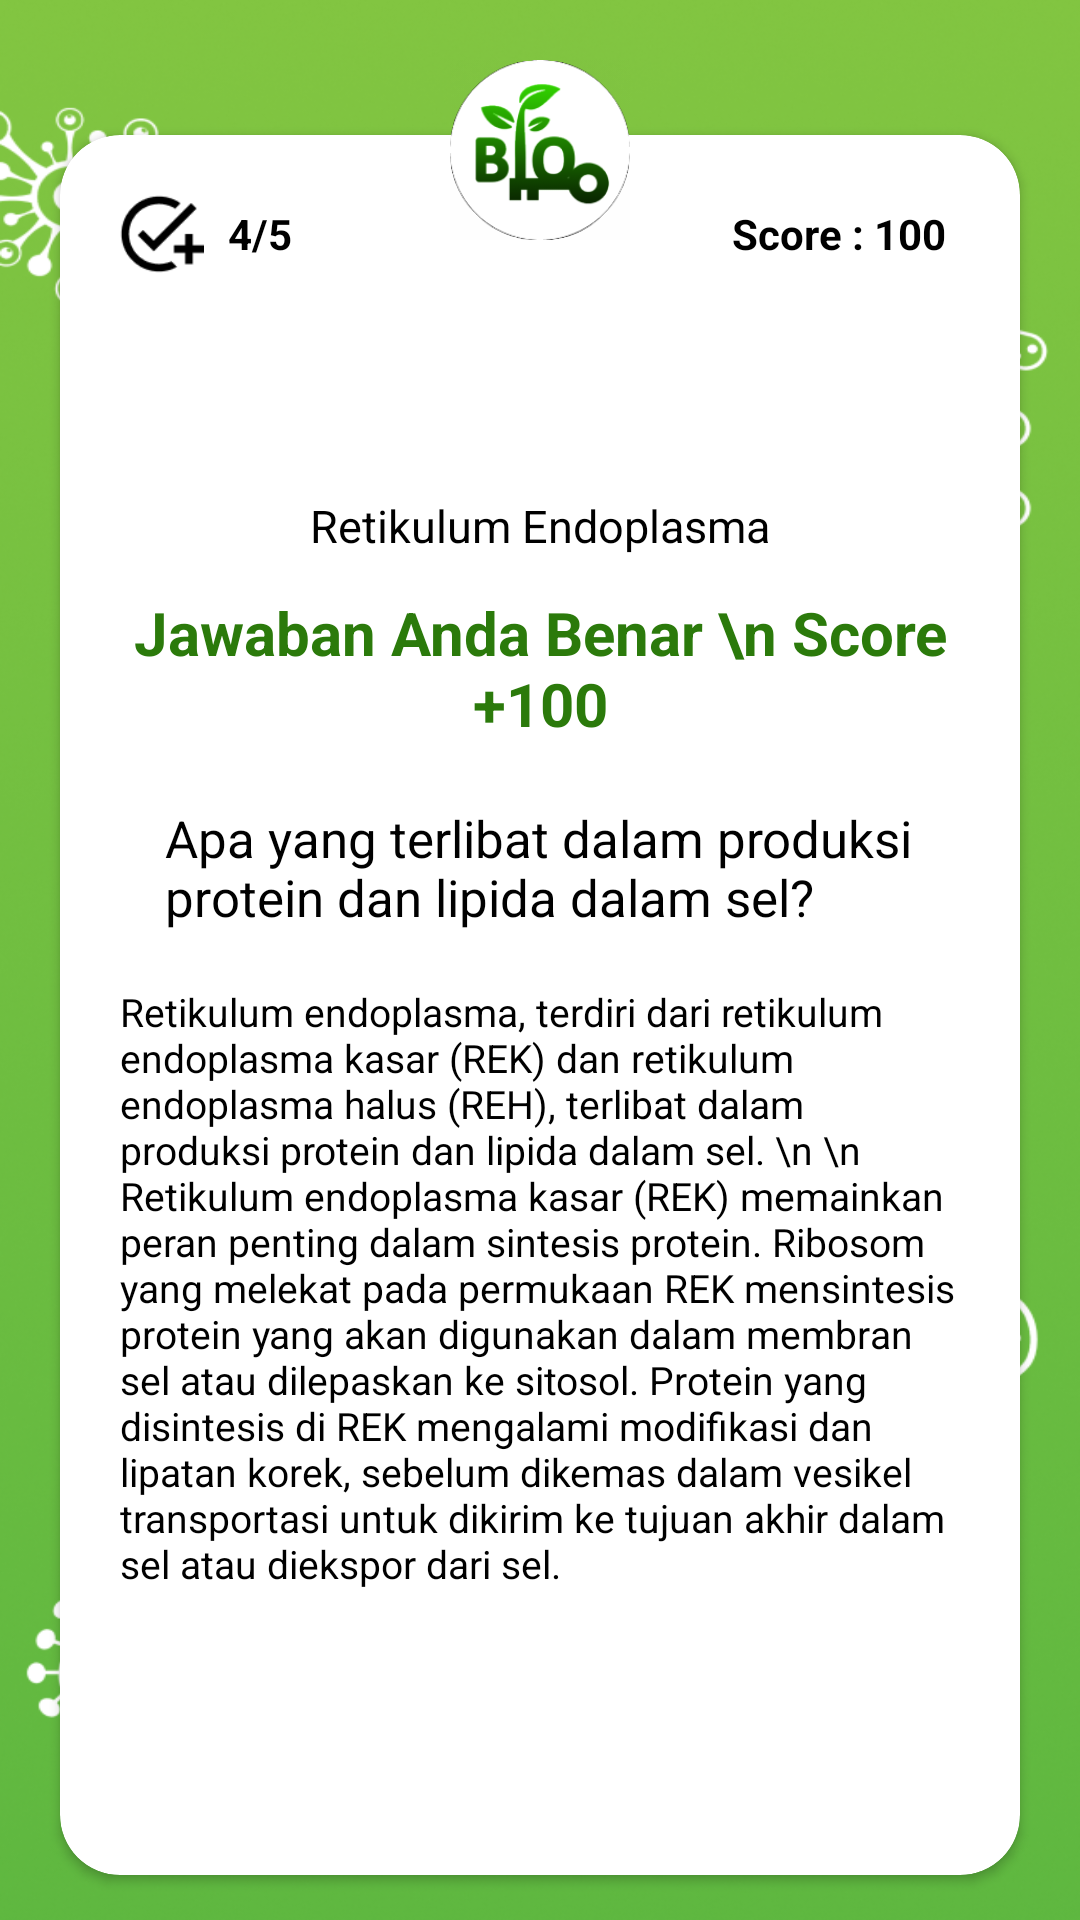

Here is an Android app screen rendered from its layout file. Give the layout XML and the strings, colors and styles it references.
<!-- AndroidManifest.xml: application theme Theme.BioMasteryEvakuasi -->
<!-- res/layout/activity_jawaban_benar4.xml -->
<?xml version="1.0" encoding="utf-8"?>
<RelativeLayout xmlns:android="http://schemas.android.com/apk/res/android"
    xmlns:app="http://schemas.android.com/apk/res-auto"
    xmlns:tools="http://schemas.android.com/tools"
    android:layout_width="match_parent"
    android:layout_height="match_parent"
    android:background="@drawable/bgpolos"
    tools:context=".jawaban_benar4">

    <androidx.cardview.widget.CardView
        android:id="@+id/card1"
        android:layout_width="320dp"
        android:layout_height="580dp"
        android:layout_centerHorizontal="true"
        android:layout_marginTop="45dp"
        app:cardCornerRadius="20dp">

        <RelativeLayout
            android:layout_width="wrap_content"
            android:layout_height="wrap_content">

            <LinearLayout
                android:id="@+id/linear1"
                android:layout_width="match_parent"
                android:layout_height="50dp"
                android:gravity="center_vertical"
                android:orientation="horizontal">

                <ImageView
                    android:id="@+id/centang"
                    android:layout_width="30dp"
                    android:layout_height="30dp"
                    android:layout_marginLeft="18dp"
                    android:layout_marginTop="8dp"
                    android:background="@drawable/img" />

                <TextView
                    android:id="@+id/progress"
                    android:layout_width="38dp"
                    android:layout_height="wrap_content"
                    android:layout_marginLeft="8dp"
                    android:layout_marginTop="8dp"
                    android:text="4/5"
                    android:textColor="@color/black"
                    android:textStyle="bold" />

                <TextView
                    android:id="@+id/score"
                    android:layout_width="wrap_content"
                    android:layout_height="wrap_content"
                    android:layout_marginTop="8dp"
                    android:layout_marginRight="25dp"
                    android:layout_weight="1"
                    android:gravity="end"
                    android:text="Score : 100"
                    android:textColor="@color/black"
                    android:textStyle="bold" />

            </LinearLayout>

            <TextView
                android:id="@+id/questionNumber"
                android:layout_width="40dp"
                android:layout_height="40dp"
                android:layout_centerHorizontal="true"
                android:layout_below="@+id/linear1"
                android:background="@drawable/nomor"
                android:text="4"
                android:textColor="#FFFFFF"
                android:textSize="18sp"
                android:gravity="center"
                android:textStyle="bold"
                android:layout_marginTop="10dp"
                android:padding="8dp" />

            <TextView
                android:id="@+id/jenissoal"
                android:layout_width="wrap_content"
                android:layout_height="wrap_content"
                android:layout_below="@+id/questionNumber"
                android:layout_centerHorizontal="true"
                android:layout_marginTop="20dp"
                android:text="Retikulum Endoplasma"
                android:textColor="@color/black"
                android:textSize="15sp" />

            <TextView
                android:id="@id/Validasi"
                android:layout_width="wrap_content"
                android:layout_height="wrap_content"
                android:layout_below="@+id/jenissoal"
                android:gravity="center"
                android:layout_centerHorizontal="true"
                android:layout_marginTop="12dp"
                android:textStyle="bold"
                android:text="Jawaban Anda Benar \n Score +100"
                android:textColor="#2B7A0B"
                android:textSize="20sp" />


            <TextView
                android:id="@+id/questionTextView"
                android:layout_width="250dp"
                android:layout_height="wrap_content"
                android:layout_below="@+id/Validasi"
                android:layout_centerHorizontal="true"
                android:layout_marginTop="20dp"
                android:text="Apa yang terlibat dalam produksi protein dan lipida dalam sel?"
                android:textColor="@color/black"
                android:textSize="17sp" />

            <TextView
                android:id="@+id/Penjelasan"
                android:layout_width="280dp"
                android:layout_height="wrap_content"
                android:layout_below="@+id/questionTextView"
                android:layout_centerHorizontal="true"
                android:layout_marginTop="18dp"
                android:text="Retikulum endoplasma, terdiri dari retikulum endoplasma kasar (REK) dan retikulum endoplasma halus (REH), terlibat dalam produksi protein dan lipida dalam sel. \n \n Retikulum endoplasma kasar (REK) memainkan peran penting dalam sintesis protein. Ribosom yang melekat pada permukaan REK mensintesis protein yang akan digunakan dalam membran sel atau dilepaskan ke sitosol. Protein yang disintesis di REK mengalami modifikasi dan lipatan korek, sebelum dikemas dalam vesikel transportasi untuk dikirim ke tujuan akhir dalam sel atau diekspor dari sel."
                android:textColor="@color/black"
                android:textSize="13sp" />


        </RelativeLayout>

    </androidx.cardview.widget.CardView>

    <View
        android:id="@+id/logo"
        android:layout_width="60dp"
        android:layout_height="60dp"
        android:layout_centerHorizontal="true"
        android:layout_marginTop="20dp"
        android:background="@drawable/blom"
        android:elevation="2dp" />

    <Button
        android:id="@+id/lanjut4"
        android:layout_width="250dp"
        android:layout_height="wrap_content"
        android:layout_marginTop="15dp"
        android:layout_centerHorizontal="true"
        android:backgroundTint="@color/ijo"
        android:layout_below="@id/card1"
        android:text="lanjut"
        android:onClick="onButtonClick"/>

</RelativeLayout>
<!-- resources referenced by this layout -->
<resources>
  <color name="black">#FF000000</color>
  <color name="ijo">#2B7A0B</color>
  <!-- drawable bgpolos: png bitmap (drawable, 680981 bytes) -->
  <!-- drawable blom: png bitmap (drawable, 16071 bytes) -->
  <!-- drawable img: png bitmap (drawable, 1110 bytes) -->
  <style name="Theme.BioMasteryEvakuasi" parent="Theme.MaterialComponents.DayNight.NoActionBar">
          
          <item name="colorPrimary">@color/purple_500</item>
          <item name="colorPrimaryVariant">@color/purple_700</item>
          <item name="colorOnPrimary">@color/white</item>
          
          <item name="colorSecondary">@color/teal_200</item>
          <item name="colorSecondaryVariant">@color/teal_700</item>
          <item name="colorOnSecondary">@color/black</item>
          
          <item name="android:statusBarColor">?attr/colorPrimaryVariant</item>
          
      </style>
  <color name="purple_500">#FF6200EE</color>
  <color name="purple_700">#FF3700B3</color>
  <color name="white">#FFFFFFFF</color>
  <color name="teal_200">#FF03DAC5</color>
  <color name="teal_700">#FF018786</color>
</resources>
